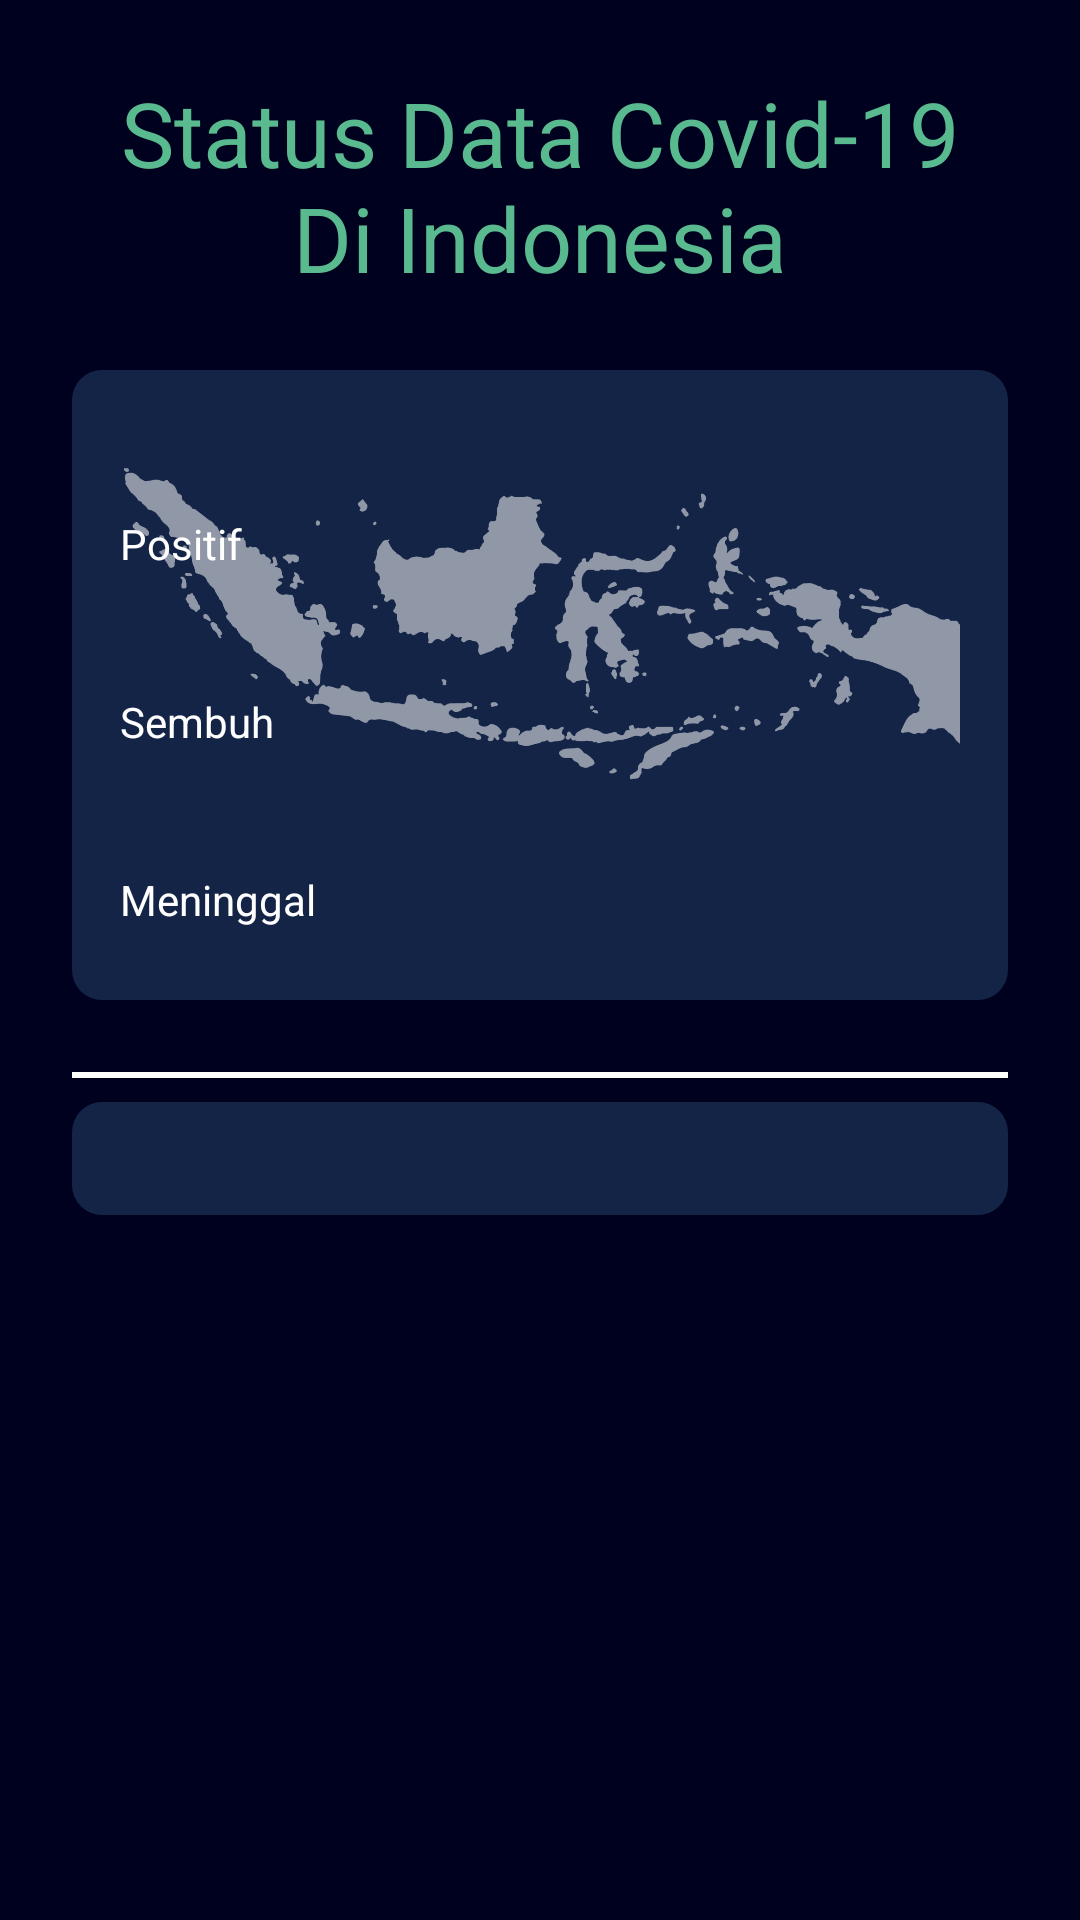

Reconstruct the res/layout file that produces this screen, plus the resources it refers to.
<!-- AndroidManifest.xml: application theme AppTheme -->
<!-- res/layout/fragment_indonesia.xml -->
<?xml version="1.0" encoding="utf-8"?>

<androidx.core.widget.NestedScrollView xmlns:android="http://schemas.android.com/apk/res/android"
    xmlns:tools="http://schemas.android.com/tools"
    android:layout_width="match_parent"
    android:layout_height="match_parent"
    android:background="@color/colorPrimaryDark"
    android:padding="24dp"
    tools:context=".ui.indonesia.IndonesiaFragment">

    <LinearLayout
        android:layout_width="match_parent"
        android:layout_height="wrap_content"
        android:orientation="vertical">

    <TextView
        android:layout_width="match_parent"
        android:layout_height="wrap_content"
        android:layout_marginBottom="24dp"
        android:text="@string/data_covid_19_di_indonesia"
        android:textAlignment="center"
        android:textColor="@color/colorAccent"
        android:textSize="30sp" />

    <RelativeLayout
        android:layout_width="match_parent"
        android:layout_height="wrap_content"
        android:layout_marginBottom="24dp"
        android:background="@drawable/rectangle_bg_blue"
        android:padding="16dp">

        <ImageView
            android:id="@+id/map_indo"
            android:layout_width="match_parent"
            android:layout_height="150dp"
            android:contentDescription="@string/map_indonesia"
            android:scaleType="centerCrop"
            android:src="@drawable/map_indo" />

        <TextView
            android:id="@+id/tv_positif_id"
            android:layout_width="wrap_content"
            android:layout_height="wrap_content"
            android:textAlignment="textStart"
            android:textColor="?android:attr/colorActivatedHighlight"
            android:textSize="24sp"
            tools:text="@string/num_count" />

        <TextView
            android:id="@+id/positif_id"
            android:layout_width="wrap_content"
            android:layout_height="wrap_content"
            android:layout_below="@id/tv_positif_id"
            android:layout_marginBottom="8dp"
            android:text="@string/positif"
            android:textColor="@android:color/white"
            android:textSize="14sp" />

        <TextView
            android:id="@+id/tv_recover_id"
            android:layout_width="wrap_content"
            android:layout_height="wrap_content"
            android:layout_below="@id/positif_id"
            android:textAlignment="textStart"
            android:textColor="@android:color/holo_green_light"
            android:textSize="24sp"
            tools:text="@string/num_count" />

        <TextView
            android:id="@+id/recover_id"
            android:layout_width="wrap_content"
            android:layout_height="wrap_content"
            android:layout_below="@id/tv_recover_id"
            android:layout_marginBottom="8dp"
            android:text="@string/sembuh"
            android:textColor="@android:color/white"
            android:textSize="14sp" />

        <TextView
            android:id="@+id/tv_dead_id"
            android:layout_width="wrap_content"
            android:layout_height="wrap_content"
            android:layout_below="@id/recover_id"
            android:textAlignment="textStart"
            android:textColor="@android:color/holo_red_dark"
            android:textSize="24sp"
            tools:text="@string/num_count" />

        <TextView
            android:layout_width="wrap_content"
            android:layout_height="wrap_content"
            android:layout_below="@id/tv_dead_id"
            android:layout_marginBottom="8dp"
            android:text="@string/meninggal"
            android:textColor="@android:color/white"
            android:textSize="14sp" />
    </RelativeLayout>

    <View
        android:layout_width="match_parent"
        android:layout_height="2dp"
        android:layout_marginBottom="8dp"
        android:background="@android:color/white" />

    <TextView
        android:id="@+id/tv_pandemi"
        android:layout_width="match_parent"
        android:layout_height="wrap_content"
        android:layout_marginBottom="8dp"
        android:background="@drawable/rectangle_bg_blue"
        android:padding="8dp"
        android:textAlignment="textStart"
        android:textColor="@color/colorAccent"
        android:textSize="16sp"
        tools:text="@string/daftar_rumah_sakit" />

        <androidx.recyclerview.widget.RecyclerView
            android:id="@+id/rv_hospital"
            android:layout_width="match_parent"
            android:layout_height="wrap_content"
            android:layout_marginBottom="26dp"
            tools:listitem="@layout/row_hospital" />

    </LinearLayout>

</androidx.core.widget.NestedScrollView>
<!-- res/layout/row_hospital.xml (included above) -->
<?xml version="1.0" encoding="utf-8"?>

<androidx.cardview.widget.CardView xmlns:android="http://schemas.android.com/apk/res/android"
    xmlns:app="http://schemas.android.com/apk/res-auto"
    android:layout_width="match_parent"
    android:layout_height="wrap_content"
    android:layout_marginTop="4dp"
    android:layout_marginBottom="2dp"
    android:backgroundTint="@color/colorPrimary"
    app:cardCornerRadius="4dp"
    app:cardElevation="4dp">

    <LinearLayout
        android:layout_width="match_parent"
        android:layout_height="wrap_content"
        android:orientation="vertical"
        android:padding="8dp">
    <TextView
        android:id="@+id/tv_province"
        android:layout_width="wrap_content"
        android:layout_height="wrap_content"
        android:text="@string/rumah_sakit"
        android:textAlignment="textStart"
        android:textColor="@color/colorAccent"
        android:textSize="16sp" />

    <TextView
        android:id="@+id/tv_hospital"
        android:layout_width="wrap_content"
        android:layout_height="wrap_content"
        android:layout_marginStart="12dp"
        android:text="@string/rumah_sakit"
        android:textAlignment="textStart"
        android:textColor="@color/colorAccent"/>

    </LinearLayout>

</androidx.cardview.widget.CardView>
<!-- resources referenced by this layout -->
<resources>
  <color name="colorAccent">#58ba8e</color>
  <color name="colorPrimary">#142446</color>
  <color name="colorPrimaryDark">#00001f</color>
  <!-- drawable map_indo: png bitmap (drawable, 74181 bytes) -->
  <!-- drawable rectangle_bg_blue (drawable) -->
  <?xml version="1.0" encoding="utf-8"?>
  
  <shape xmlns:android="http://schemas.android.com/apk/res/android"
      android:shape="rectangle">
  
      <solid android:color="@color/colorPrimary"/>
      <corners android:radius="10dp"/>
  
  </shape>
  <string name="daftar_rumah_sakit">Pandemi virus corona masih berlanjut di Indonesia dengan kasus yang terus meningkat. Sebagian pasien berhasil sembuh dan kembali bersama keluarga.
  Penanganan pasien COVID-19 dilakukan di rumah sakit yang telah ditunjuk pemerintah. Berdasarkan Keputusan Menteri Kesehatan nomor HK.01.07/MENKES/169/2020 ada 132 rumah sakit rujukan COVID-19.</string>
  <string name="data_covid_19_di_indonesia">Status Data Covid-19\nDi Indonesia</string>
  <string name="map_indonesia">Map Indonesia</string>
  <string name="meninggal">Meninggal</string>
  <string name="num_count">17,000,452</string>
  <string name="positif">Positif</string>
  <string name="rumah_sakit">Rumah Sakit</string>
  <string name="sembuh">Sembuh</string>
  <style name="AppTheme" parent="Theme.MaterialComponents.Light.NoActionBar">
          
          <item name="colorPrimary">@color/colorPrimary</item>
          <item name="colorPrimaryDark">@color/colorPrimaryDark</item>
          <item name="colorAccent">@color/colorAccent</item>
          <item name="fontFamily">@font/patua_one</item>
      </style>
</resources>
